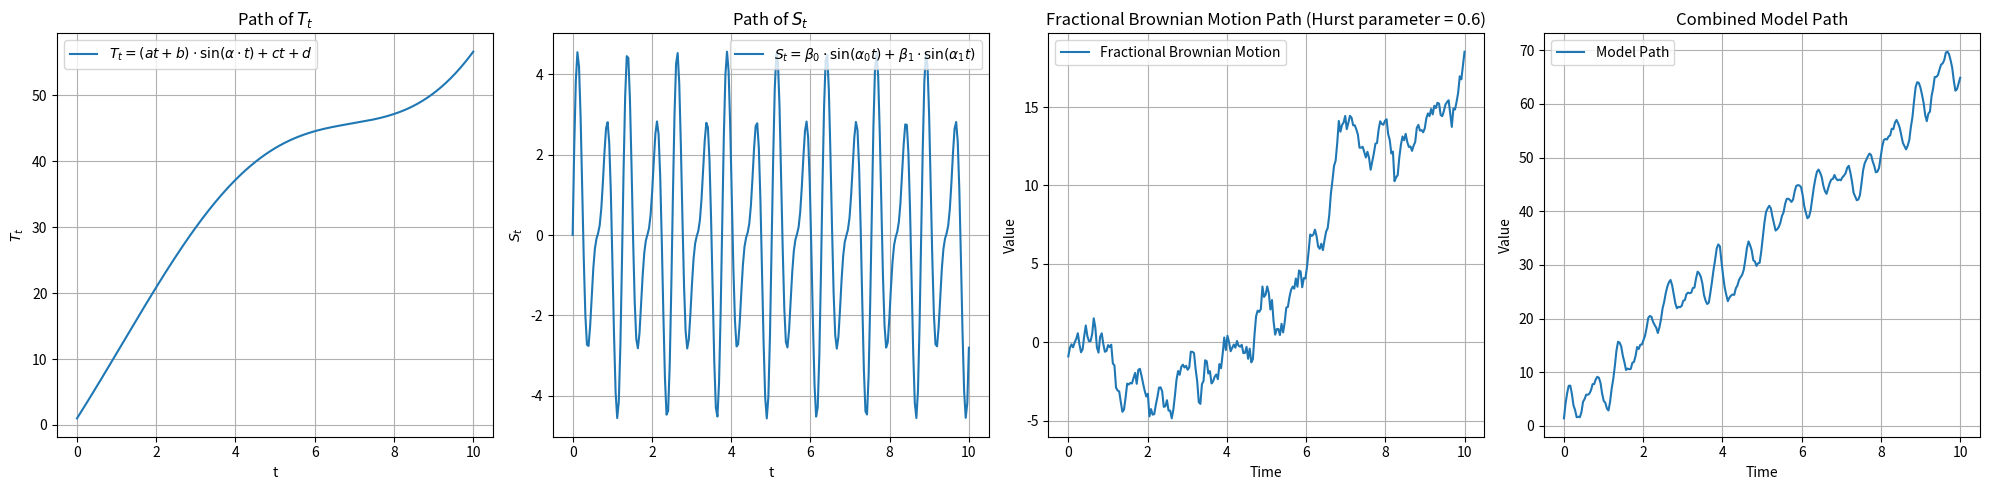

This chart was generated by the following Python code:
import numpy as np
import matplotlib.pyplot as plt

# Plotting all four plots next to each other
def plot_subplots(a, b, c, d, alpha, alpha_0, alpha_1, beta_0, beta_1, N, T, H, x, y, z):
    fig, axs = plt.subplots(1, 4, figsize=(20, 5))

    # Plot T_t
    plot_T_t(axs[0], a, b, c, d, alpha, N, T, x)

    # Plot S_t
    plot_S_t(axs[1], alpha_0, alpha_1, beta_0, beta_1, N, T, y)

    # Plot fBm_path
    plot_fBm_path(axs[2], N, T, H, z)

    # Plot model_path
    t_values, model_path_values = model_path(a, b, c, d, alpha, alpha_0, alpha_1, beta_0, beta_1, N, T, H, x, y, z)
    axs[3].plot(t_values, model_path_values, label='Model Path')
    axs[3].set_title('Combined Model Path')
    axs[3].set_xlabel('Time')
    axs[3].set_ylabel('Value')
    axs[3].legend()
    axs[3].grid(True)

    plt.tight_layout()
    plt.savefig("testpic")
    #plt.show()

def plot_fBm_path(ax, N, T, H, z):
    t_values, fBm_path = cholesky_fBm(N, T, H, z)
    ax.plot(t_values, fBm_path, label='Fractional Brownian Motion')
    ax.set_title('Fractional Brownian Motion Path (Hurst parameter = {})'.format(H))
    ax.set_xlabel('Time')
    ax.set_ylabel('Value')
    ax.legend()
    ax.grid(True)

def plot_S_t(ax, alpha_0, alpha_1, beta_0, beta_1, N, T, y):
    t_values, S_t_values = S_t(alpha_0, alpha_1, beta_0, beta_1, N, T, y)
    ax.plot(t_values, S_t_values, label=r'$S_{t} = \beta_0 \cdot \sin(\alpha_0 t) + \beta_1 \cdot \sin(\alpha_1 t)$')
    ax.set_title('Path of $S_{t}$')
    ax.set_xlabel('t')
    ax.set_ylabel('$S_{t}$')
    ax.legend()
    ax.grid(True)

def plot_T_t(ax, a, b, c, d, alpha, N, T, x):
    t_values, T_t_values = T_t(a, b, c, d, N, T, alpha, x)
    ax.plot(t_values, T_t_values, label=r'$T_{t} = (at + b) \cdot \sin(\alpha \cdot t) + ct + d$')
    ax.set_title('Path of $T_{t}$')
    ax.set_xlabel('t')
    ax.set_ylabel('$T_{t}$')
    ax.legend()
    ax.grid(True)


def model_path(a, b, c, d, alpha, alpha_0, alpha_1, beta_0, beta_1, N, T, H, x, y, z, case=1):
    if case==1:
        t_values, T_t_values = T_t(a, b, c, d, N, T, alpha, x)
        t_values, S_t_values = S_t(alpha_0, alpha_1, beta_0, beta_1, N, T, y)
        t_values, path = cholesky_fBm(N, T, H, z)
        #print(T_t_values + S_t_values + path)
    return t_values, T_t_values + S_t_values + path

def T_t(a, b, c, d, N, T, alpha, x):
    t_values = np.linspace(0, T, N)
    T_t_values = (a * t_values + b) * np.sin(alpha *t_values) + c * t_values + d
    return t_values, x * T_t_values

def S_t(alpha_0, alpha_1, beta_0, beta_1, N, T, y):
    t_values = np.linspace(0, T, N)
    S_t_values = (beta_0 * np.sin(alpha_0 *t_values)) + (beta_1 * np.sin(alpha_1 *t_values))
    return t_values, y * S_t_values

def cholesky_fBm(N, T, H, z):
    '''
    args:
        T:      length of time (in years)
        N:      number of time steps within timeframe
        H:      Hurst parameter
    '''
    gamma = lambda k,H: 0.5*(np.abs(k-1)**(2*H) - 2*np.abs(k)**(2*H) + np.abs(k+1)**(2*H))  
    
    L = np.zeros((N,N))
    X = np.zeros(N)
    V = np.random.standard_normal(size=N)

    L[0,0] = 1.0
    X[0] = V[0]
    
    L[1,0] = gamma(1,H)
    L[1,1] = np.sqrt(1 - (L[1,0]**2))
    X[1] = np.sum(L[1,0:2] @ V[0:2])
    
    for i in range(2,N):
        L[i,0] = gamma(i,H)
        
        for j in range(1, i):         
            L[i,j] = (1/L[j,j])*(gamma(i-j,H) - (L[i,0:j] @ L[j,0:j]))

        L[i,i] = np.sqrt(1 - np.sum((L[i,0:i]**2))) 
        X[i] = L[i,0:i+1] @ V[0:i+1]

    fBm = np.cumsum(X)*(N**(-H))
    path = (T**H)*(fBm)
    t_values = np.linspace(0, T, N)
    return t_values, z * path

if __name__=="__main__":
    #plot_fBm_path(250, 10, 0.6, 1)
    #plot_T_t(1, 5, 7, 1, 0.5, 250, 10, 1)
    #plot_S_t(10, 15, 2, 1.2, 250, 10, 1)
    #plot_model_path(1, 5, 7, 1, 0.5, 10, 15, 2, 1.2, 250, 10, 0.6, 1, 1.5, 4)
    plot_subplots(1, 5, 7, 1, 0.5, 10, 15, 2, 1.2, 250, 10, 0.6, 1, 1.5, 4)





























































